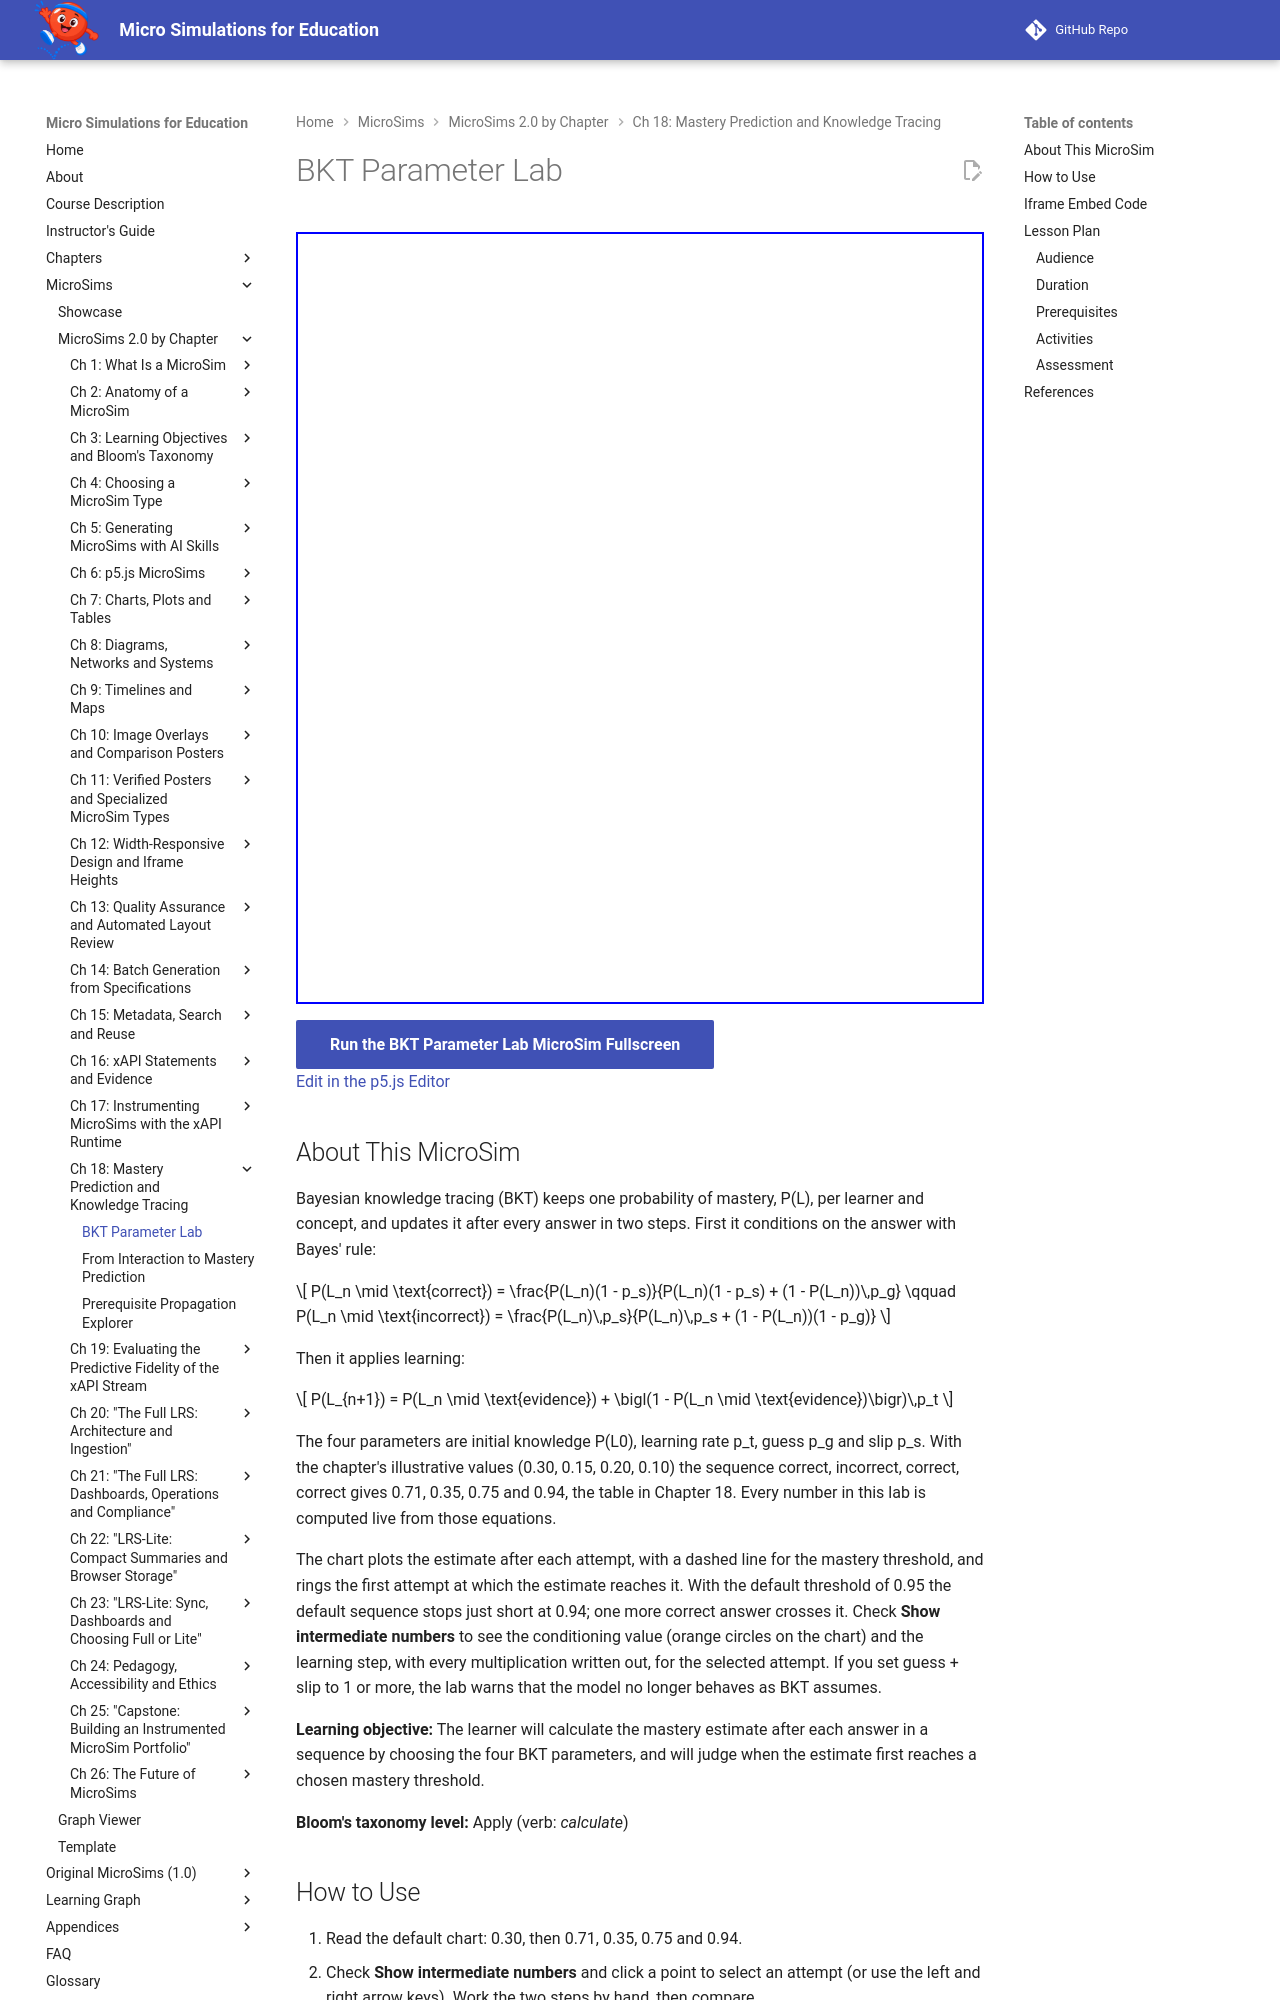

repository: dmccreary/microsims · page: sims/bkt-parameter-lab/index.html · generator: mkdocs

---
title: BKT Parameter Lab
description: Set the four Bayesian knowledge tracing parameters and a sequence of correct and incorrect answers, watch the mastery estimate update after each answer, and find when it first reaches a mastery threshold.
image: /sims/bkt-parameter-lab/bkt-parameter-lab.png
og:image: /sims/bkt-parameter-lab/bkt-parameter-lab.png
twitter:image: /sims/bkt-parameter-lab/bkt-parameter-lab.png
social:
   cards: false
quality_score: 100
---

# BKT Parameter Lab

<iframe src="main.html" height="772px" width="100%" scrolling="no"></iframe>

[Run the BKT Parameter Lab MicroSim Fullscreen](./main.html){ .md-button .md-button--primary }
<br/>
[Edit in the p5.js Editor](https://editor.p5js.org/)

## About This MicroSim

Bayesian knowledge tracing (BKT) keeps one probability of mastery, P(L), per learner and concept,
and updates it after every answer in two steps. First it conditions on the answer with Bayes'
rule:

$$
P(L_n \mid \text{correct}) = \frac{P(L_n)(1 - p_s)}{P(L_n)(1 - p_s) + (1 - P(L_n))\,p_g}
\qquad
P(L_n \mid \text{incorrect}) = \frac{P(L_n)\,p_s}{P(L_n)\,p_s + (1 - P(L_n))(1 - p_g)}
$$

Then it applies learning:

$$
P(L_{n+1}) = P(L_n \mid \text{evidence}) + \bigl(1 - P(L_n \mid \text{evidence})\bigr)\,p_t
$$

The four parameters are initial knowledge P(L0), learning rate p_t, guess p_g and slip p_s. With
the chapter's illustrative values (0.30, 0.15, 0.20, 0.10) the sequence correct, incorrect,
correct, correct gives 0.71, 0.35, 0.75 and 0.94, the table in Chapter 18. Every number in this
lab is computed live from those equations.

The chart plots the estimate after each attempt, with a dashed line for the mastery threshold,
and rings the first attempt at which the estimate reaches it. With the default threshold of 0.95
the default sequence stops just short at 0.94; one more correct answer crosses it. Check
**Show intermediate numbers** to see the conditioning value (orange circles on the chart) and the
learning step, with every multiplication written out, for the selected attempt. If you set
guess + slip to 1 or more, the lab warns that the model no longer behaves as BKT assumes.

**Learning objective:** The learner will calculate the mastery estimate after each answer in a
sequence by choosing the four BKT parameters, and will judge when the estimate first reaches a
chosen mastery threshold.

**Bloom's taxonomy level:** Apply (verb: *calculate*)
